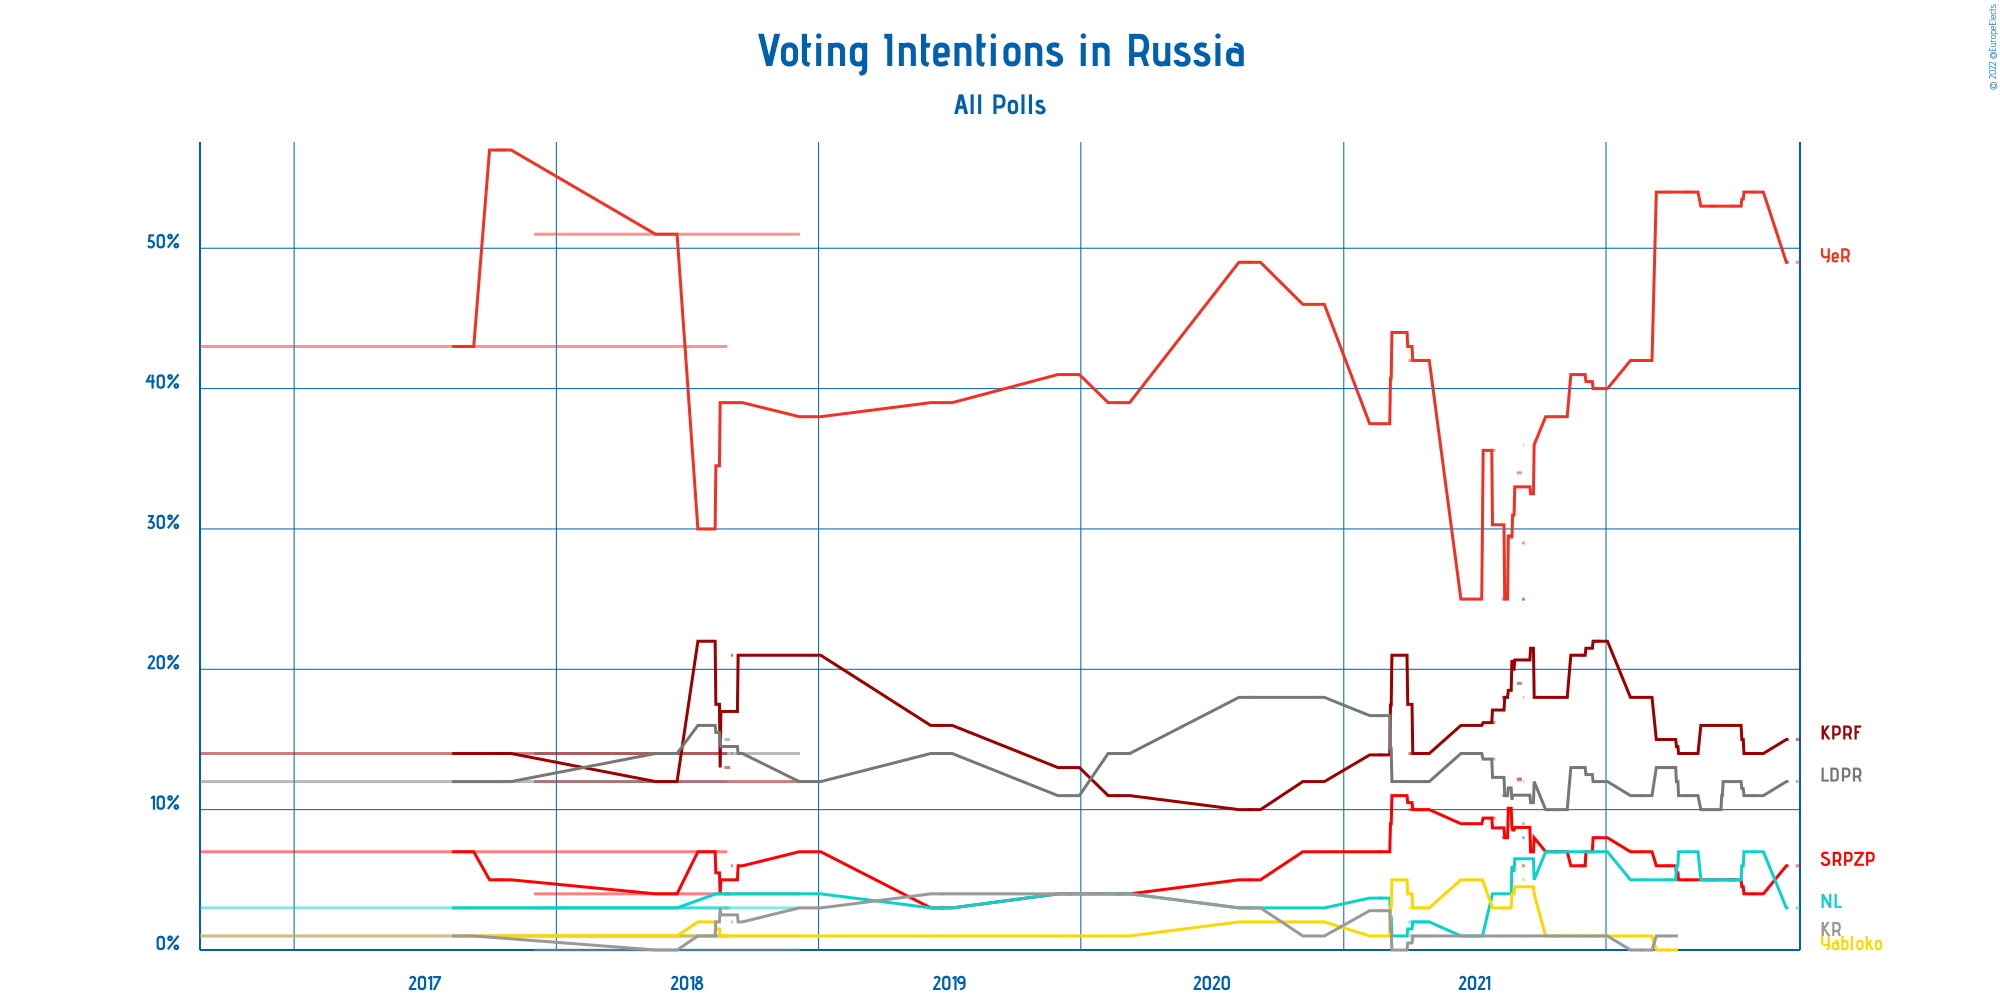

The table this chart was drawn from, first rows:
Polling Firm, Commissioners, Fieldwork Start, Fieldwork End, Scope, Sample Size, Sample Size Qualification, Participation, Precision, Yedinaya Rossiya, Kommunisticheskaya Partiya, Liberalno-demokraticheskaya partiya, SRPZP, Noviye Lyudi, Yabloko, Kommunisty Rossii, Other
Levada Centre, , 2022-09-22, 2022-09-27, National, 1631, Provided, Not Available, 1%, 49%, 15%, 12%, 6%, 3%, Not Available, Not Available, Not Available
Levada Centre, , 2022-07-21, 2022-07-27, National, 1617, Provided, Not Available, 1%, 54%, 14%, 11%, 4%, 7%, Not Available, Not Available, Not Available
Levada Centre, , 2022-06-23, 2022-06-29, National, 1628, Provided, Not Available, 1%, 53%, 16%, 12%, 5%, 5%, Not Available, Not Available, Not Available
Levada Centre, , 2022-05-26, 2022-05-31, National, 1634, Provided, Not Available, 1%, 53%, 16%, 10%, 5%, 5%, Not Available, Not Available, Not Available
Levada Centre, , 2022-04-21, 2022-04-27, National, 1616, Provided, Not Available, 1%, 54%, 14%, 11%, 5%, 7%, Not Available, Not Available, Not Available
Levada Centre, , 2022-03-24, 2022-03-30, National, 1632, Provided, Not Available, 1%, 54%, 15%, 13%, 6%, 5%, 0%, 1%, 3%
Levada Centre, , 2022-02-17, 2022-02-21, National, 1618, Provided, Not Available, 1%, 42%, 18%, 11%, 7%, 5%, 1%, 0%, 2%
Levada Centre, , 2021-12-16, 2021-12-22, National, 1640, Provided, Not Available, 1%, 40%, 22%, 12%, 8%, 7%, 1%, 1%, 5%
Levada Centre, , 2021-11-25, 2021-12-01, National, 1603, Provided, Not Available, 1%, 41%, 21%, 13%, 6%, 7%, 1%, 1%, 5%
Levada Centre, , 2021-10-21, 2021-10-27, National, 1636, Provided, Not Available, 1%, 38%, 18%, 10%, 7%, 7%, 1%, 1%, 8%
CIPKR, Pravda, 2021-09-06, 2021-09-09, National, 1500, Provided, Not Available, 1%, 29%, 25%, 9%, 6%, 8%, 5%, 1%, 20%
INSOMAR, , 2021-09-08, 2021-09-08, National, 1200, Provided, Not Available, 1%, 36%, 18%, 12%, 8%, 5%, 4%, 1%, 10%
NMCPSM, Znak, 2021-08-30, 2021-09-05, National, 85000, Provided, Not Available, 0.1%, 34.0%, 19.0%, 12.1%, 12.2%, Not Available, Not Available, Not Available, 21.5%
CIPKR, Pravda, 2021-08-09, 2021-08-13, National, Not Available, Not Available, Not Available, 1%, 25%, 18%, 11%, 8%, 4%, 3%, 1%, 9%
NMCPSM, Znak, 2021-07-26, 2021-07-30, National, 85000, Provided, Not Available, 0.1%, 35.6%, 16.2%, 13.6%, 9.4%, Not Available, Not Available, Not Available, 25.2%
CIPKR, Pravda, 2021-06-27, 2021-06-29, National, 1500, Provided, Not Available, 1%, 25%, 16%, 14%, 9%, 1%, 5%, 1%, 7%
CIPKR, Pravda, 2021-04-01, 2021-04-30, National, Not Available, Not Available, Not Available, 1%, 42%, 14%, 12%, 10%, 2%, 3%, 1%, 3%
INSOMAR, , 2021-03-22, 2021-03-22, National, 1600, Provided, Not Available, 1%, 44%, 21%, 12%, 11%, 1%, 5%, 0%, 6%
Levada Centre, , 2021-02-18, 2021-02-24, National, 1601, Provided, Not Available, 0.1%, 37.5%, 13.9%, 16.7%, 7.0%, 3.7%, 1.0%, 2.8%, 3.3%
Levada Centre, , 2020-11-20, 2020-11-20, National, 1600, Provided, Not Available, 1%, 46%, 12%, 18%, 7%, 3%, 2%, 1%, 5%
Levada Centre, , 2020-08-20, 2020-08-26, National, 1601, Provided, Not Available, 1%, 49%, 10%, 18%, 5%, 3%, 2%, 3%, 7%
Levada Centre, , 2020-02-20, 2020-02-26, National, 1600, Provided, Not Available, 1%, 39%, 11%, 14%, 4%, 4%, 1%, 4%, 6%
Levada Centre, , 2019-12-12, 2019-12-18, National, 1600, Provided, Not Available, 1%, 41%, 13%, 11%, 4%, 4%, 1%, 4%, 5%
Levada Centre, , 2019-06-18, 2019-06-24, National, 1605, Provided, Not Available, 1%, 39%, 16%, 14%, 3%, 3%, 1%, 4%, 4%
CIPKR, , 2018-12-20, 2018-12-20, National, 1500, Provided, Not Available, 1%, 38%, 21%, 12%, 7%, 4%, 1%, 3%, 12%
CIPKR, , 2018-09-01, 2018-09-03, National, 1500, Provided, Not Available, 1%, 39%, 21%, 14%, 6%, Not Available, 1%, 2%, 13%
Levada Centre, , 2018-08-23, 2018-08-30, National, 1600, Provided, Not Available, 1%, 39%, 13%, 15%, 4%, 4%, 1%, 3%, 7%
CIPKR, , 2018-08-01, 2018-08-02, National, 1500, Provided, Not Available, 1%, 30%, 22%, 16%, 7%, Not Available, 2%, 1%, 17%
Levada Centre, , 2017-12-01, 2018-12-05, National, 1600, Provided, Not Available, 1%, 51%, 12%, 14%, 4%, 3%, 1%, 0%, 4%
CIPKR, , 2017-10-09, 2017-10-21, National, 1500, Provided, Not Available, 1%, 57%, 14%, 12%, 5%, Not Available, Not Available, Not Available, 3%
Levada Centre, , 2016-08-23, 2018-08-26, National, 1600, Provided, Not Available, 1%, 43%, 14%, 12%, 7%, 3%, 1%, 1%, 4%
